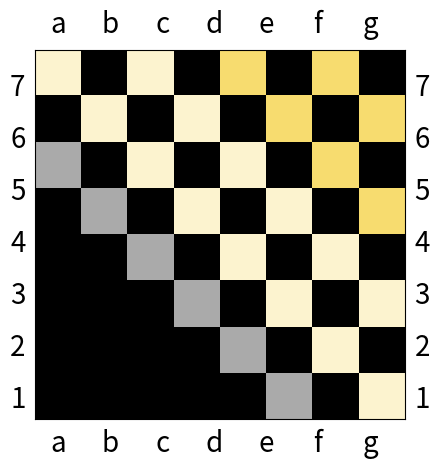

Reproduce this figure in Python.
# -*- coding: utf-8 -*-
"""
Created on Fri Oct 11 16:34:12 2019

[redacted]
"""

import numpy as np
import matplotlib.pyplot as plt
import matplotlib


# startcolor=(1,1,1);
# midcolor=(1,1,1);
# endcolor=(247/255, 220/255, 111/255);
# my_cmap = matplotlib.colors.LinearSegmentedColormap.from_list('my_cmap',[startcolor,midcolor,endcolor],5)

# startcolor=(0,1,0);
startcolor=(1,1,1);
startcolor=(0,0,0);
midcolor=(1,1,1);
endcolor=(247/255, 220/255, 111/255);
# endcolor=(1, 0, 0);
# endcolor=(211/255, 84/255, 0/255);
my_cmap = matplotlib.colors.LinearSegmentedColormap.from_list('my_cmap',[startcolor,midcolor,endcolor],4)



num_x=8; num_y=8
pannel=np.zeros([num_x,num_y],float); 
for nx in range(num_x):
    for ny in range(num_y):
        if (nx+ny)%2==1:
            pannel[nx,ny]=nx+ny
            # pannel[nx,ny]=1

# plt.imshow(pannel)
# plt.imshow(pannel,cmap=my_cmap,interpolation='bicubic')
plt.imshow(pannel,cmap=my_cmap)

plt.xticks(np.linspace(0,9,8,endpoint=False),
            ('a','b','c','d','e','f','g','h'),fontsize=20)
plt.xlim([-0.5,7.5])
#plt.xlim([0,8])
plt.yticks(np.linspace(0,9,8,endpoint=False),
            ('1','2','3','4','5','6','7','8'),fontsize=20)
plt.ylim([-0.5,7.5])
#plt.xlabel(['a','b'])
plt.tick_params(bottom=False, left=False,labeltop=True,labelright=True)
##                labelbottom=False,labelleft=False)

